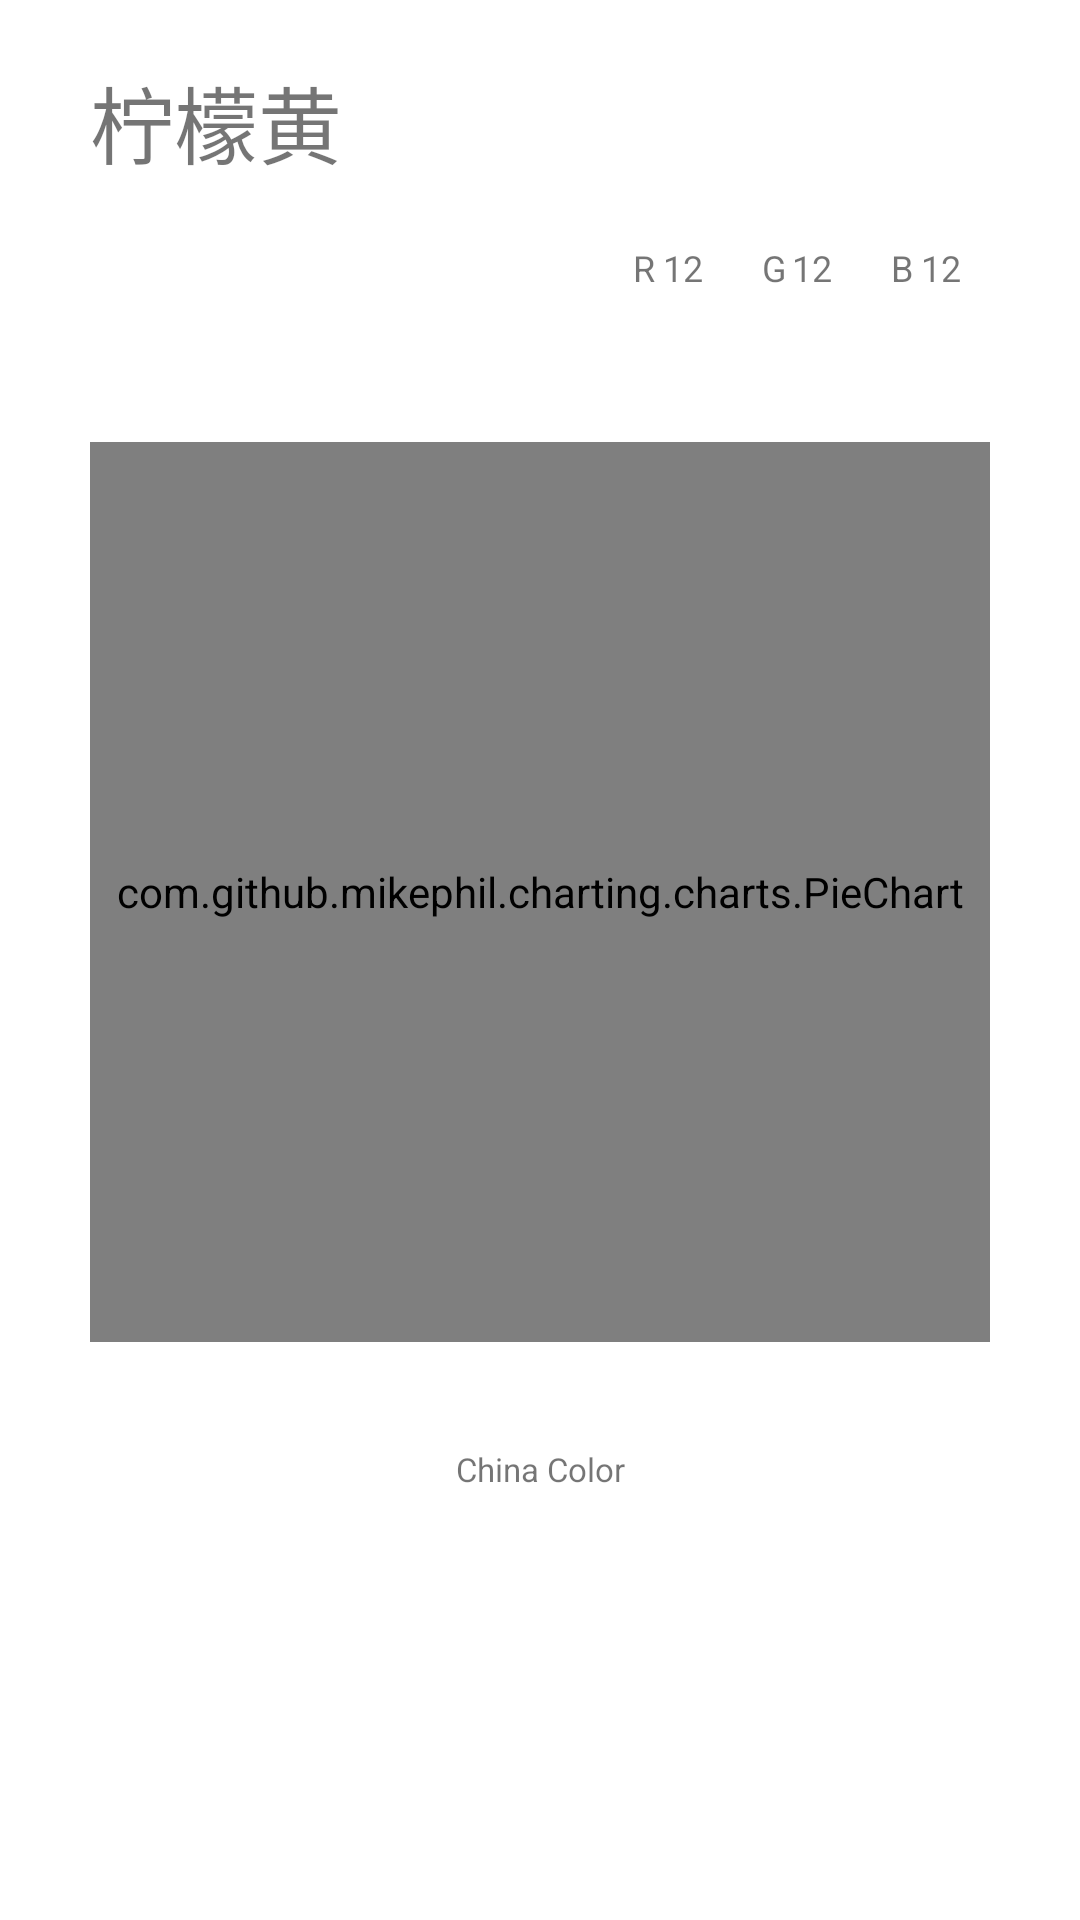

Here is an Android app screen rendered from its layout file. Give the layout XML and the strings, colors and styles it references.
<!-- AndroidManifest.xml: application theme Theme.Colors -->
<!-- res/layout/fragment_common_color_list_dialog_item.xml -->
<?xml version="1.0" encoding="utf-8"?>
<LinearLayout xmlns:android="http://schemas.android.com/apk/res/android"
    android:layout_width="match_parent"
    android:layout_height="wrap_content"
    android:orientation="vertical"
    android:layout_margin="20dp"
    android:id="@+id/fm_dialog_color_mian">

    <TextView
        android:id="@+id/fm_dialog_color_title"
        android:layout_width="match_parent"
        android:layout_height="wrap_content"
        android:text="柠檬黄"
        android:layout_marginLeft="30dp"
        android:layout_marginTop="20dp"
        android:textSize="28sp" />

    <LinearLayout
        android:layout_width="match_parent"
        android:layout_height="wrap_content"
        android:gravity="right"
        android:layout_margin="20dp"
        android:orientation="horizontal">

        <TextView
            android:id="@+id/fm_dialog_color_value_r_v"
            android:layout_width="10dp"
            android:layout_height="wrap_content"
            android:text="R "
            android:layout_gravity="center_vertical"
            android:textSize="12sp"/>

        <TextView
            android:id="@+id/fm_dialog_color_value_r"
            android:layout_width="18dp"
            android:layout_height="wrap_content"
            android:text="12"
            android:layout_marginRight="15dp"
            android:layout_gravity="center_vertical"
            android:textSize="12sp"/>

        <TextView
            android:id="@+id/fm_dialog_color_value_g_v"
            android:layout_width="10dp"
            android:layout_height="wrap_content"
            android:text="G "
            android:layout_gravity="center_vertical"
            android:textSize="12sp"/>

        <TextView
            android:id="@+id/fm_dialog_color_value_g"
            android:layout_width="18dp"
            android:layout_height="wrap_content"
            android:text="12"
            android:layout_marginRight="15dp"
            android:layout_gravity="center_vertical"
            android:textSize="12sp"/>

        <TextView
            android:id="@+id/fm_dialog_color_value_b_v"
            android:layout_width="10dp"
            android:layout_height="wrap_content"
            android:text="B "
            android:layout_gravity="center_vertical"
            android:textSize="12sp"/>

        <TextView
            android:id="@+id/fm_dialog_color_value_b"
            android:layout_width="18dp"
            android:layout_height="wrap_content"
            android:text="12"
            android:layout_marginRight="15dp"
            android:layout_gravity="center_vertical"
            android:textSize="12sp"/>

    </LinearLayout>

    <com.github.mikephil.charting.charts.PieChart
        android:id="@+id/fm_dialog_color_chart"
        android:layout_width="300dp"
        android:layout_height="300dp"
        android:layout_gravity="center"
        android:layout_marginTop="30dp"/>
        
    <TextView
        android:layout_width="match_parent"
        android:layout_height="wrap_content"
        android:text="China Color"
        android:gravity="center_horizontal"
        android:layout_marginTop="35dp"
        android:textSize="11sp"/>

</LinearLayout>
<!-- resources referenced by this layout -->
<resources>
  <style name="Theme.Colors" parent="Theme.MaterialComponents.Light.DarkActionBar">
          <item name="colorPrimary">#00BCD4</item>
          <item name="colorPrimaryVariant">#FFFFFF</item>
          <item name="colorOnPrimary">@color/white</item>
          <item name="colorSecondary">@color/teal_200</item>
          <item name="colorSecondaryVariant">@color/teal_700</item>
          <item name="colorOnSecondary">@color/black</item>
          <item name="android:statusBarColor" tools:targetApi="l">?attr/colorPrimaryVariant</item>
      </style>
  <color name="white">#FFFFFFFF</color>
  <color name="teal_200">#009688</color>
  <color name="teal_700">#FF018786</color>
  <color name="black">#FF000000</color>
</resources>
